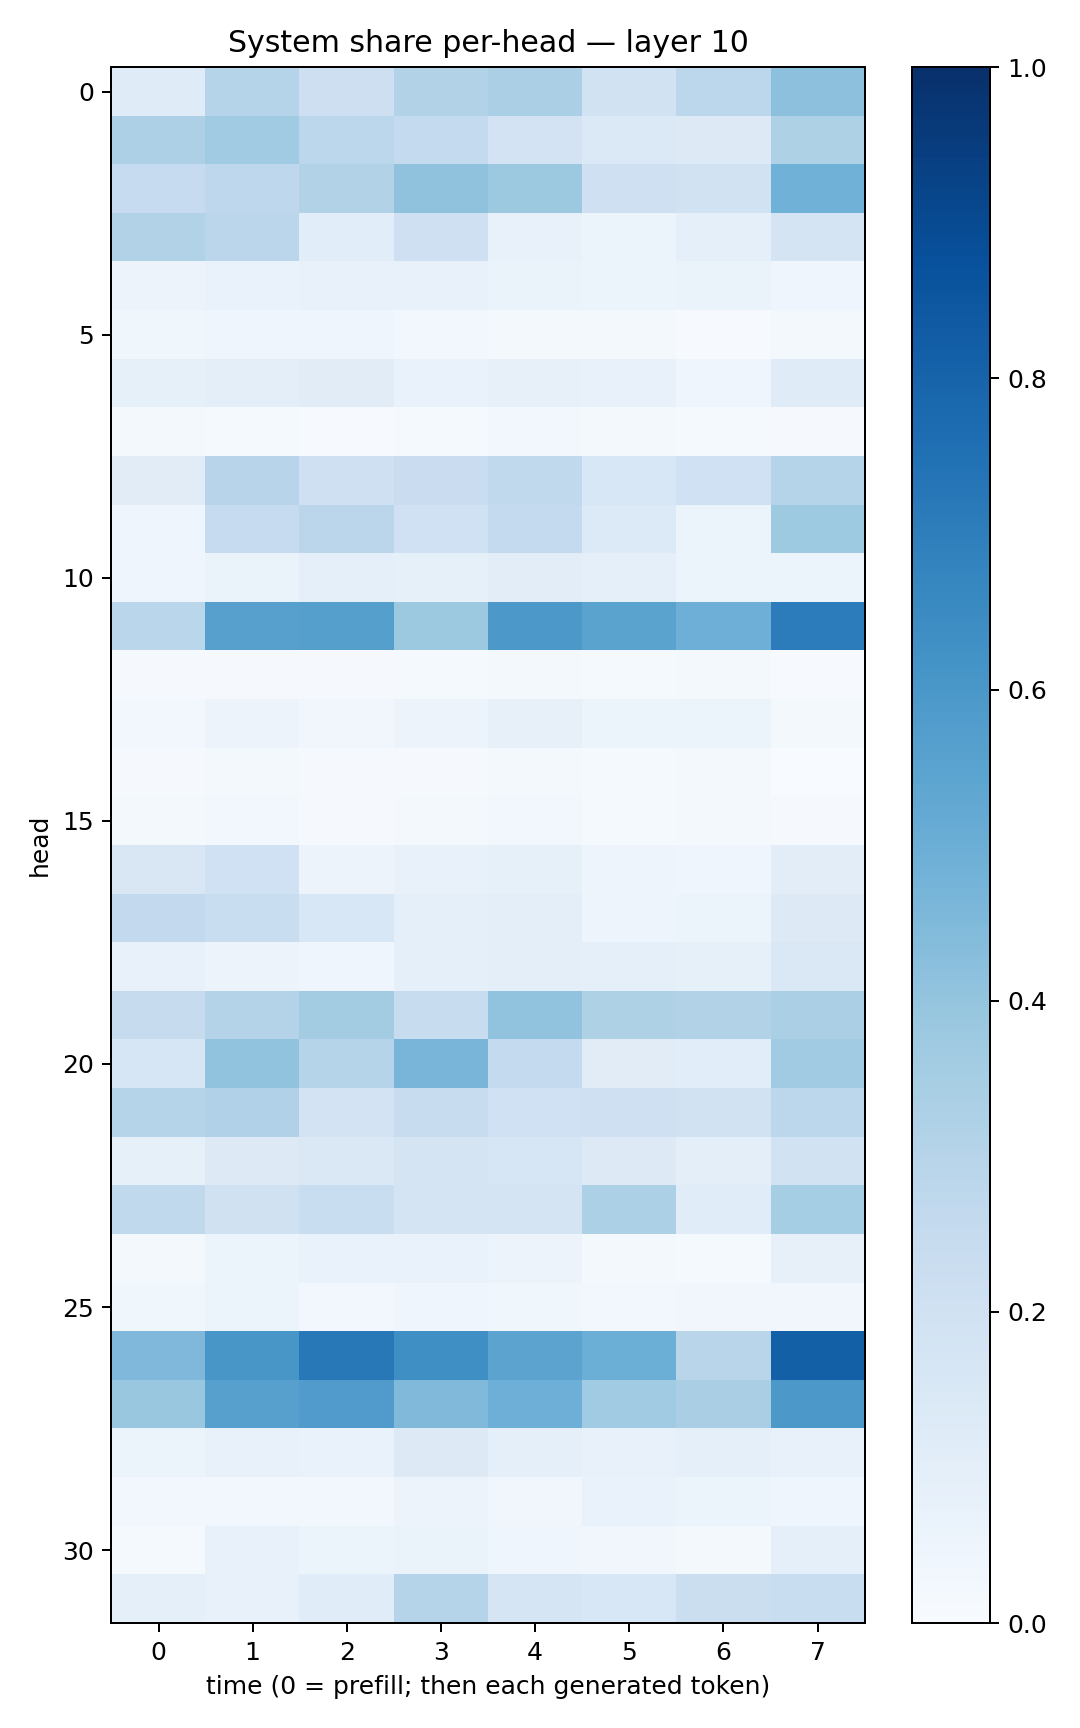

Source data for this figure (header and first rows):
0.11755882, 0.2977048, 0.21282634, 0.31291106, 0.33412418, 0.19295482, 0.28067347, 0.41615626
0.3265, 0.3658, 0.278, 0.2544, 0.1806, 0.1368, 0.1273, 0.3239
0.2464, 0.2739, 0.3127, 0.4079, 0.3783, 0.205, 0.1902, 0.4845
0.3103, 0.2817, 0.1077, 0.2074, 0.0722, 0.05426, 0.09069, 0.1764
0.05577, 0.06835, 0.07075, 0.07593, 0.06406, 0.06043, 0.06295, 0.04635
0.03638, 0.04163, 0.04074, 0.02559, 0.02174, 0.01604, 0.006242, 0.02279
0.08253, 0.09625, 0.1107, 0.06955, 0.08112, 0.07735, 0.04376, 0.1194
0.01969, 0.01464, 0.007672, 0.01449, 0.02581, 0.01734, 0.01329, 0.00984
0.1115, 0.2949, 0.2076, 0.2296, 0.2655, 0.1531, 0.2026, 0.3014
0.0401, 0.2468, 0.2818, 0.2004, 0.2569, 0.1336, 0.06248, 0.3731
0.04476, 0.06492, 0.09343, 0.08276, 0.1038, 0.08842, 0.05276, 0.06159
0.2885, 0.5593, 0.564, 0.3787, 0.5938, 0.5474, 0.4952, 0.7047
0.01117, 0.009601, 0.008251, 0.01176, 0.02309, 0.01498, 0.01806, 0.007309
0.02888, 0.05706, 0.03258, 0.05759, 0.08158, 0.05274, 0.05432, 0.02337
0.01087, 0.01643, 0.0114, 0.01042, 0.01699, 0.01402, 0.01649, 0.003529
0.0165, 0.0245, 0.009146, 0.01933, 0.02478, 0.01395, 0.02264, 0.01087
0.1501, 0.2001, 0.05724, 0.07141, 0.08518, 0.04803, 0.04032, 0.103
0.2616, 0.2322, 0.1525, 0.08963, 0.09888, 0.04899, 0.05201, 0.1314
0.07431, 0.05694, 0.04602, 0.08983, 0.1008, 0.08856, 0.0832, 0.1431
0.2431, 0.306, 0.3593, 0.2354, 0.4045, 0.3206, 0.3119, 0.3356
0.1631, 0.4032, 0.3022, 0.4656, 0.2557, 0.1094, 0.106, 0.3649
0.3018, 0.3202, 0.1812, 0.2387, 0.2028, 0.208, 0.1887, 0.278
0.08492, 0.128, 0.1417, 0.1742, 0.1589, 0.128, 0.09998, 0.1921
0.2622, 0.196, 0.2322, 0.177, 0.1741, 0.3313, 0.1143, 0.3539
0.02328, 0.06166, 0.06965, 0.06979, 0.05617, 0.0213, 0.01537, 0.08175
0.03658, 0.05095, 0.02887, 0.03982, 0.03891, 0.02982, 0.03447, 0.03346
0.4502, 0.6034, 0.7192, 0.6352, 0.5447, 0.4978, 0.2907, 0.8134
0.3857, 0.5617, 0.5782, 0.4468, 0.4945, 0.364, 0.3374, 0.5971
0.06072, 0.07317, 0.06917, 0.1293, 0.09222, 0.07138, 0.09278, 0.07354
0.02965, 0.0264, 0.02684, 0.05771, 0.03373, 0.06725, 0.06166, 0.04094
0.01206, 0.07319, 0.06037, 0.06379, 0.04658, 0.03297, 0.02258, 0.09224
0.08904, 0.07699, 0.1158, 0.2996, 0.1667, 0.1536, 0.2234, 0.2336
